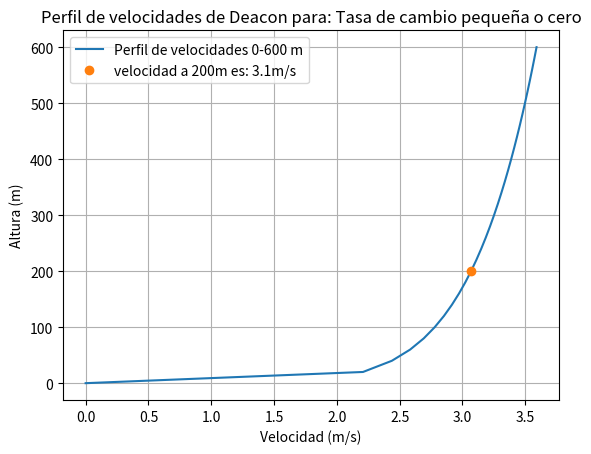

Write Python code to recreate this figure.
# -*- coding: utf-8 -*-
"""
Created on Fri Mar 10 08:30:54 2023

[redacted]
"""

#Proyecto 4
#TecNM/ITA
#M en C Ambientales
#Control de la contaminación
# [redacted]
#determinación de perfil de velocidades a partir de la ley
#de pontencia de Deacon

#librerias
import matplotlib.pyplot as plt
import numpy as np

#Datos de entrada al modelo (independiente de las unidades)
u1 = 2     #mi/h o (pueden ser las unidades que sean)
z1 = 10     #m
z2 = 200    #m
n = 1       #el valor de n esta definido por la estabilidad

#condiciones de estabilidad
con_estab = {0:['Tasa de cambio grande',0.2],
             1:['Tasa de cambio pequeña o cero',0.25],
             2:['Inversión moderada',0.33],
             3:['Inversión grande',0.5]}

#definir la función de ley potencias de Deacon
def vel(u1, z, z1, n):
    u = u1*(z/z1)**(n/(2-n))
    return u

#determinar el valor de la velocidad
u2 = vel(u1, z2, z1, con_estab[n][1])

#definir el vector de alturas
z = np.arange(0,620,20)

#evaluar las velocidades para todas las alturas
u = vel(u1, z, z1, con_estab[n][1])

#graficar perfil de velocidades
plt.plot(u,z)
plt.plot(u2,z2,'o')
plt.xlabel('Velocidad (m/s)')
plt.ylabel('Altura (m)')
plt.title('Perfil de velocidades de Deacon para: ' + con_estab[n][0])
plt.legend(['Perfil de velocidades 0-600 m', 'velocidad a ' + 
            str(z2) + 'm es: ' + str(round(u2,1)) + 'm/s'])
plt.grid(visible = True)